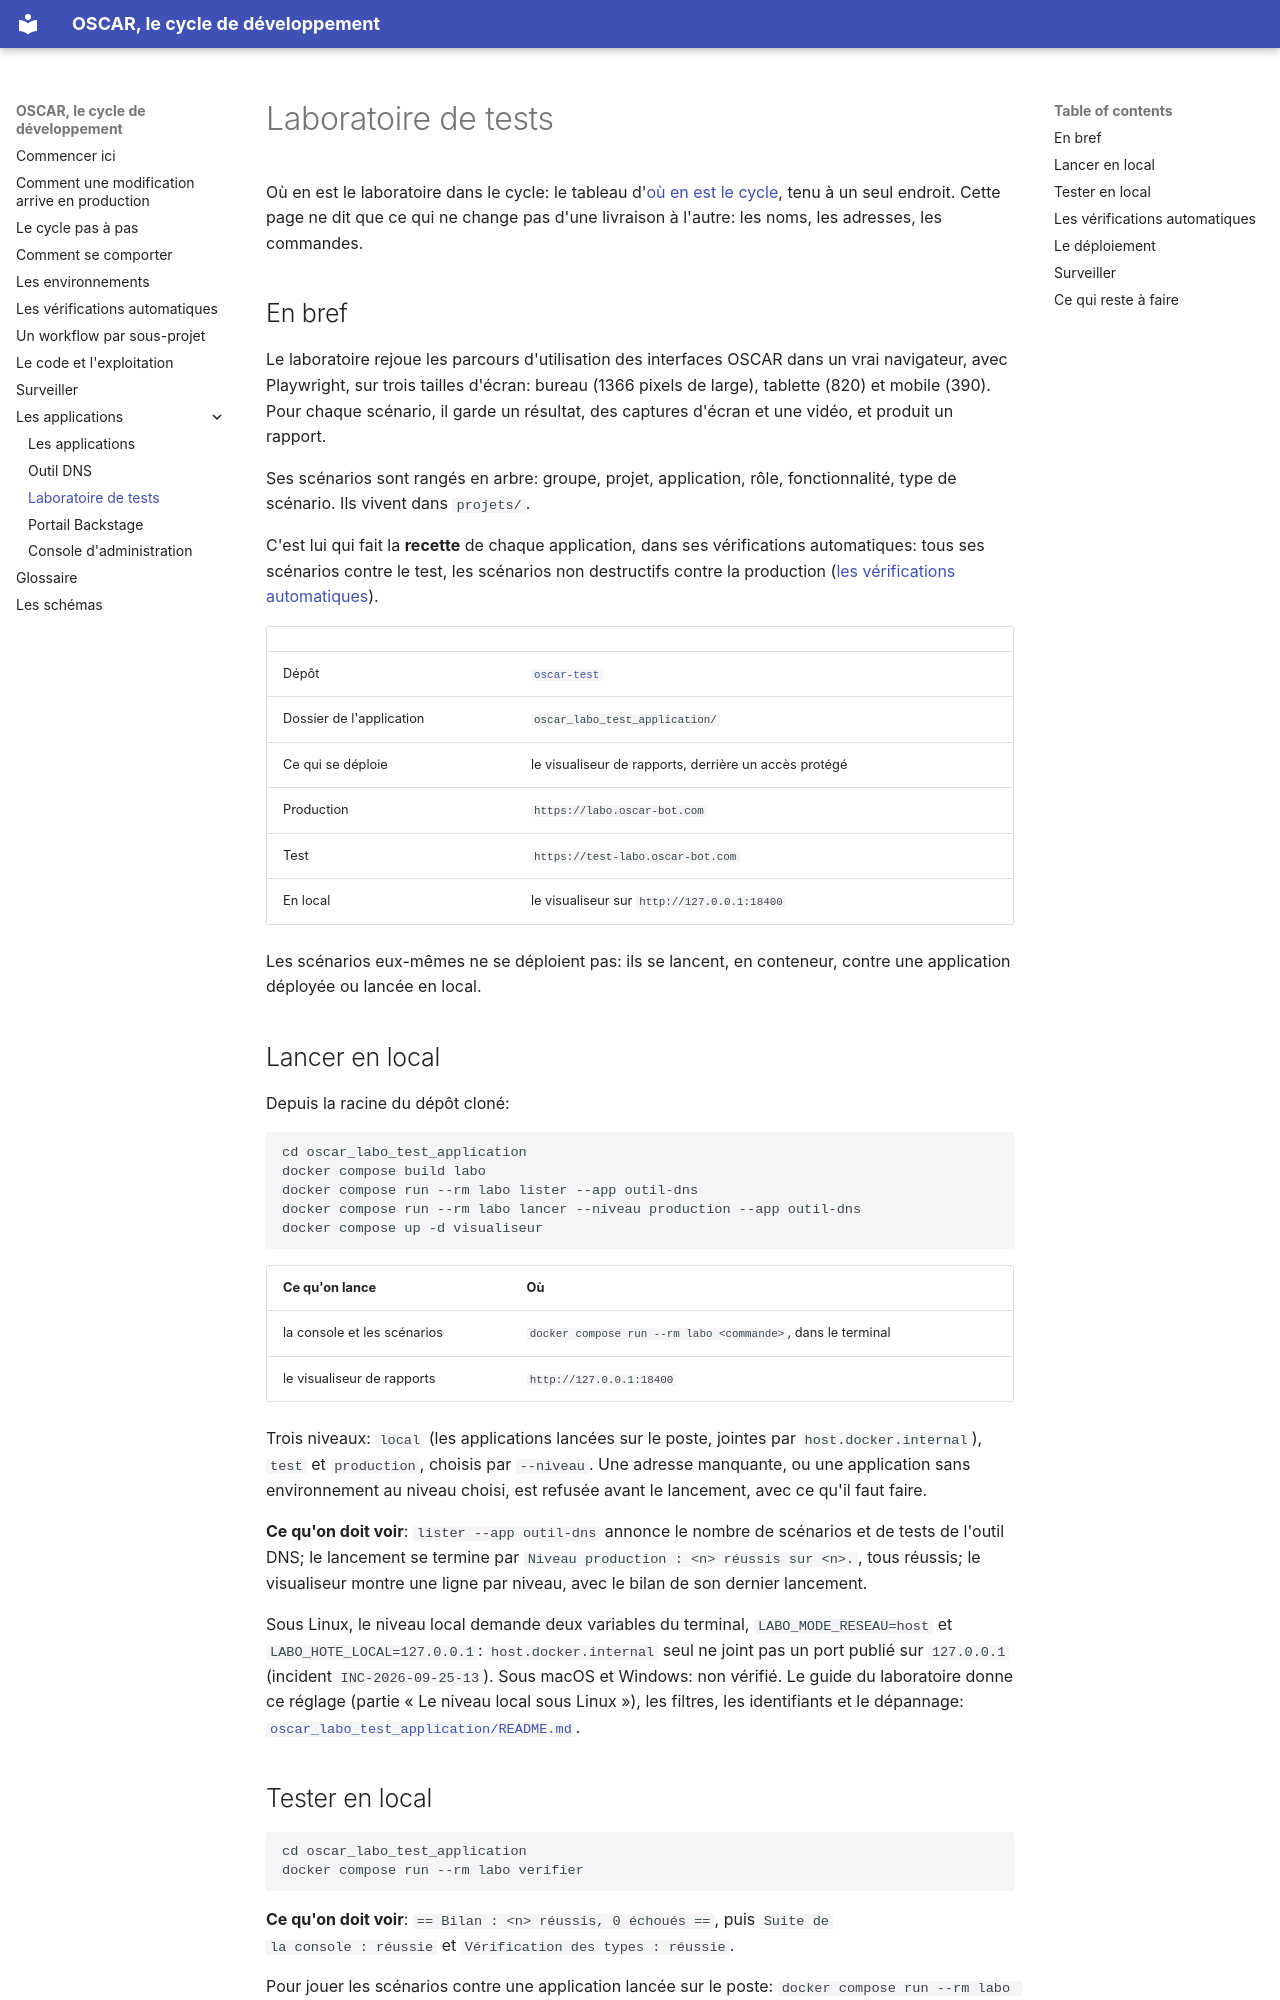

repository: oscar-organisation/oscar-general-gouvernance-project · page: 08-les-applications/laboratoire/index.html · generator: mkdocs

# Laboratoire de tests

Où en est le laboratoire dans le cycle: le tableau
d'[où en est le cycle](../02-le-cycle-pas-a-pas.md#ou-en-est-le-cycle-aujourdhui),
tenu à un seul endroit. Cette page ne dit que ce qui ne change pas d'une
livraison à l'autre: les noms, les adresses, les commandes.

## En bref

Le laboratoire rejoue les parcours d'utilisation des interfaces OSCAR dans un
vrai navigateur, avec Playwright, sur trois tailles d'écran: bureau (1366
pixels de large), tablette (820) et mobile (390). Pour chaque scénario, il
garde un résultat, des captures d'écran et une vidéo, et produit un rapport.

Ses scénarios sont rangés en arbre: groupe, projet, application, rôle,
fonctionnalité, type de scénario. Ils vivent dans `projets/`.

C'est lui qui fait la **recette** de chaque application, dans ses
vérifications automatiques: tous ses scénarios contre le test, les scénarios
non destructifs contre la production
([les vérifications automatiques](../05-les-verifications-automatiques.md)).

| | |
|---|---|
| Dépôt | [`oscar-test`](https://github.com/oscar-organisation/oscar-test) |
| Dossier de l'application | `oscar_labo_test_application/` |
| Ce qui se déploie | le visualiseur de rapports, derrière un accès protégé |
| Production | `https://labo.oscar-bot.com` |
| Test | `https://test-labo.oscar-bot.com` |
| En local | le visualiseur sur `http://127.0.0.1:18400` |

Les scénarios eux-mêmes ne se déploient pas: ils se lancent, en conteneur,
contre une application déployée ou lancée en local.

## Lancer en local

Depuis la racine du dépôt cloné:

```
cd oscar_labo_test_application
docker compose build labo
docker compose run --rm labo lister --app outil-dns
docker compose run --rm labo lancer --niveau production --app outil-dns
docker compose up -d visualiseur
```

| Ce qu'on lance | Où |
|---|---|
| la console et les scénarios | `docker compose run --rm labo <commande>`, dans le terminal |
| le visualiseur de rapports | `http://127.0.0.1:18400` |

Trois niveaux: `local` (les applications lancées sur le poste, jointes par
`host.docker.internal`), `test` et `production`, choisis par `--niveau`. Une
adresse manquante, ou une application sans environnement au niveau choisi, est
refusée avant le lancement, avec ce qu'il faut faire.

**Ce qu'on doit voir**: `lister --app outil-dns` annonce le nombre de
scénarios et de tests de l'outil DNS; le lancement se termine par
`Niveau production : <n> réussis sur <n>.`, tous réussis; le visualiseur montre
une ligne par niveau, avec le bilan de son dernier lancement.

Sous Linux, le niveau local demande deux variables du terminal,
`LABO_MODE_RESEAU=host` et `LABO_HOTE_LOCAL=127.0.0.1`:
`host.docker.internal` seul ne joint pas un port publié sur `127.0.0.1`
(incident `INC-2026-09-25-13`). Sous macOS et Windows: non vérifié. Le guide du
laboratoire donne ce réglage (partie « Le niveau local sous Linux »), les
filtres, les identifiants et le dépannage:
[`oscar_labo_test_application/README.md`](https://github.com/oscar-organisation/oscar-test/blob/main/oscar_labo_test_application/README.md).
